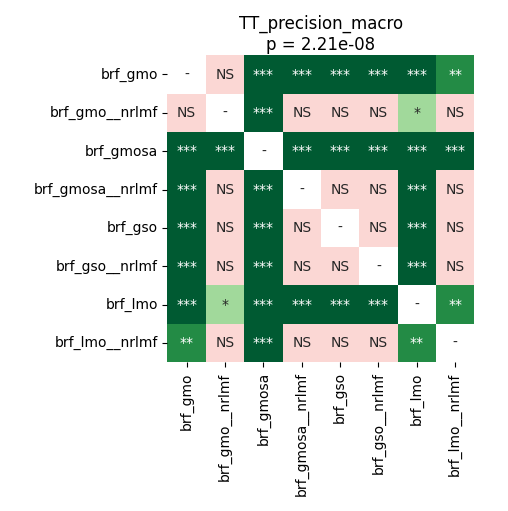

Data behind this chart, as committed beside it:
	brf_gmo	brf_gmo__nrlmf	brf_gmosa	brf_gmosa__nrlmf	brf_gso	brf_gso__nrlmf	brf_lmo	brf_lmo__nrlmf
brf_gmo	1.0	0.3116	6.573016826923077e-05	6.573016826923077e-05	6.573016826923077e-05	0.0004272	6.573016826923077e-05	0.009026
brf_gmo__nrlmf	0.3116	1.0	6.573016826923077e-05	0.708	0.708	0.72	0.02156	0.6936
brf_gmosa	6.573016826923077e-05	6.573016826923077e-05	1.0	6.573016826923077e-05	6.573016826923077e-05	6.573016826923077e-05	6.573016826923077e-05	6.573016826923077e-05
brf_gmosa__nrlmf	6.573016826923077e-05	0.708	6.573016826923077e-05	1.0	0.2728	0.708	6.573016826923077e-05	0.708
brf_gso	6.573016826923077e-05	0.708	6.573016826923077e-05	0.2728	1.0	0.8999	6.573016826923077e-05	0.708
brf_gso__nrlmf	0.0004272	0.72	6.573016826923077e-05	0.708	0.8999	1.0	6.573016826923077e-05	0.8999
brf_lmo	6.573016826923077e-05	0.02156	6.573016826923077e-05	6.573016826923077e-05	6.573016826923077e-05	6.573016826923077e-05	1.0	0.00245
brf_lmo__nrlmf	0.009026	0.6936	6.573016826923077e-05	0.708	0.708	0.8999	0.00245	1.0
